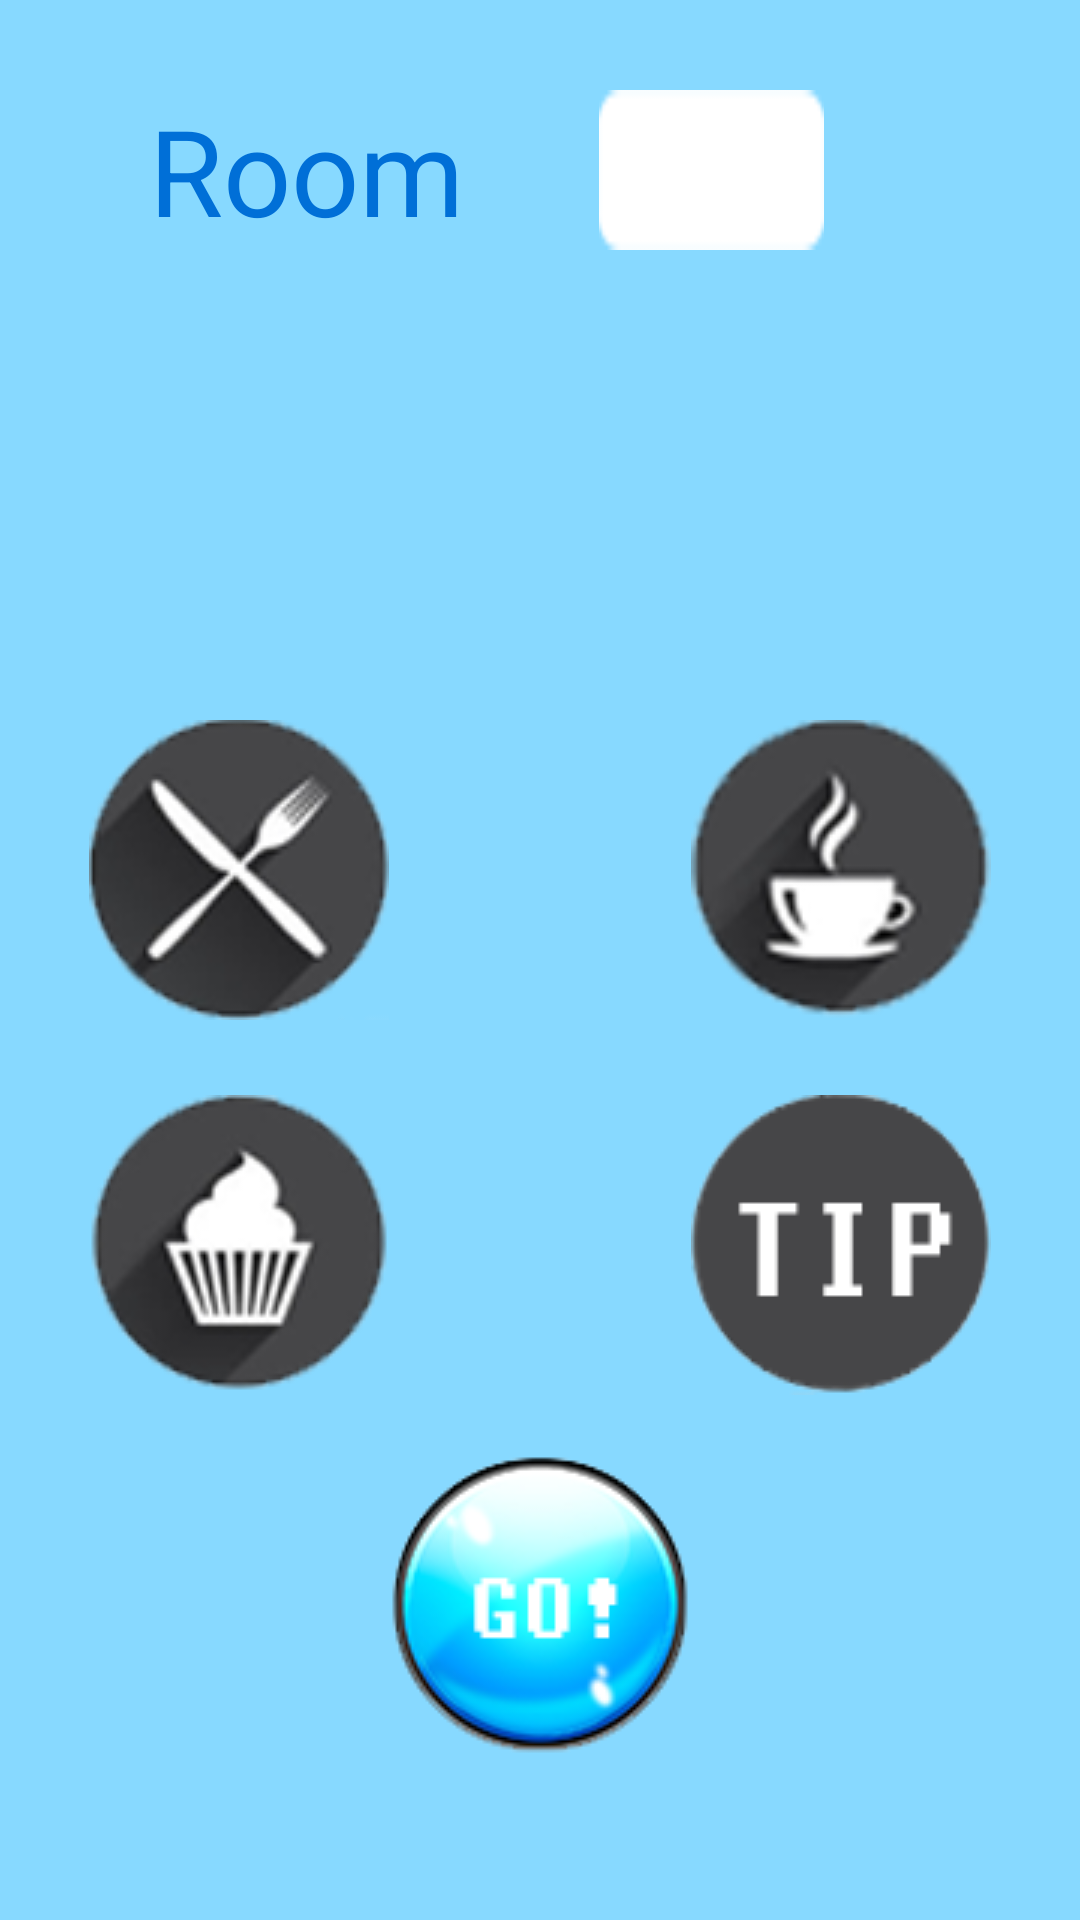

Reconstruct the res/layout file that produces this screen, plus the resources it refers to.
<!-- AndroidManifest.xml: application theme AppTheme -->
<!-- res/layout/activity_choose.xml -->
<?xml version="1.0" encoding="utf-8"?>
<RelativeLayout xmlns:android="http://schemas.android.com/apk/res/android"
    xmlns:tools="http://schemas.android.com/tools"
    android:layout_width="fill_parent"
    android:layout_height="match_parent"
    android:paddingBottom="@dimen/activity_vertical_margin"
    android:paddingLeft="@dimen/activity_horizontal_margin"
    android:paddingRight="@dimen/activity_horizontal_margin"
    android:paddingTop="@dimen/activity_vertical_margin"
    tools:context="com.kaoneaw.example.sharingpayment.ChooseActivity"
    android:background="#87d9ff">

    <ImageButton
        android:layout_width="wrap_content"
        android:layout_height="wrap_content"
        android:id="@+id/btn_food"
        android:src="@drawable/btn_food"
        android:background="#87d9ff"
        android:layout_above="@+id/btn_go"
        android:layout_alignParentLeft="true"
        android:layout_alignParentStart="false"
        android:layout_marginBottom="145dp"
        android:layout_marginLeft="30dp" />

    <ImageButton
        android:layout_width="wrap_content"
        android:layout_height="wrap_content"
        android:id="@+id/btn_drink"
        android:src="@drawable/btn_drink"
        android:background="#87d9ff"
        android:layout_alignTop="@+id/btn_food"
        android:layout_alignParentRight="true"
        android:layout_alignParentEnd="true"
        android:layout_marginRight="30dp" />

    <ImageButton
        android:layout_width="wrap_content"
        android:layout_height="wrap_content"
        android:id="@+id/btn_go"
        android:layout_gravity="center_vertical"
        android:src="@drawable/btn_go"
        android:background="#87d9ff"
        android:layout_alignParentBottom="true"
        android:layout_centerHorizontal="true"
        android:layout_marginBottom="55dp" />

    <ImageButton
        android:layout_width="wrap_content"
        android:layout_height="wrap_content"
        android:id="@+id/btn_dessert"
        android:src="@drawable/btn_dessert"
        android:background="#87d9ff"
        android:layout_above="@+id/btn_go"
        android:layout_alignParentLeft="true"
        android:layout_alignParentStart="false"
        android:layout_marginLeft="30dp"
        android:layout_marginBottom="20dp" />

    <ImageButton
        android:layout_width="wrap_content"
        android:layout_height="wrap_content"
        android:id="@+id/btn_tip"
        android:src="@drawable/btn_tip"
        android:background="#87d9ff"
        android:layout_above="@+id/btn_go"
        android:layout_alignRight="@+id/btn_drink"
        android:layout_alignEnd="@+id/btn_drink"
        android:layout_marginBottom="20dp" />

    <TextView
        android:layout_width="wrap_content"
        android:layout_height="wrap_content"
        android:textAppearance="?android:attr/textAppearanceLarge"
        android:text="Room"
        android:id="@+id/tv_room"
        android:textSize="40dp"
        android:textColor="#006fd7"
        android:layout_marginLeft="50dp"
        android:layout_marginTop="30dp" />

    <TextView
        android:layout_width="wrap_content"
        android:layout_height="wrap_content"
        android:textAppearance="?android:attr/textAppearanceLarge"
        android:id="@+id/tv_string_room"
        android:background="@drawable/img_bg_number"
        android:gravity="center"
        android:textSize="40dp"
        android:layout_alignParentTop="true"
        android:layout_marginTop="30dp"
        android:layout_marginLeft="200dp" />

</RelativeLayout>
<!-- resources referenced by this layout -->
<resources>
  <!-- drawable btn_dessert: png bitmap (drawable, 35348 bytes) -->
  <!-- drawable btn_drink: png bitmap (drawable, 35333 bytes) -->
  <!-- drawable btn_food: png bitmap (drawable, 36796 bytes) -->
  <!-- drawable btn_go: png bitmap (drawable, 34838 bytes) -->
  <!-- drawable btn_tip: png bitmap (drawable, 27250 bytes) -->
  <!-- drawable img_bg_number: png bitmap (drawable, 18313 bytes) -->
  <style name="AppTheme" parent="Theme.AppCompat.Light.DarkActionBar">
          
      </style>
</resources>
